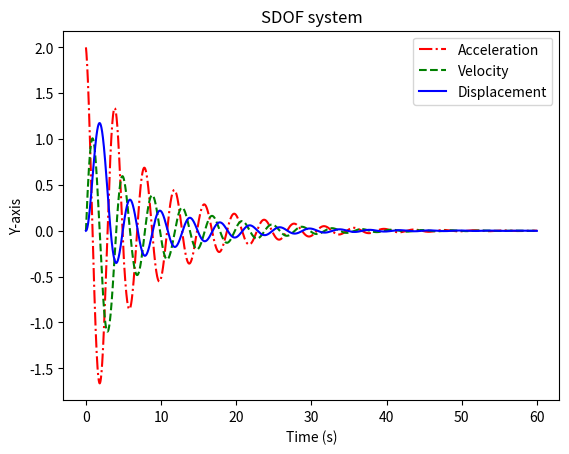

Here is the Python script that generated this plot:
# This is an example of constant acceleration method
# to output response of an SDOF.
from scipy.interpolate import interp1d
import matplotlib.pyplot as plt
M = 10  # mass of SDOF
C = 2.0  # damping coefficient of SDOF
K = 25  # stiffness coefficient of SDOF
F0 = 20  # peak force
td = 5  # force duration
dt = 0.005  # time step
T = 60  # time to stop outputting
V0 = 0  # initial velocity
U0 = 0  # initial displacement
A, V, U = [], [], [
]  # list of acceleration, velocity, and displacement respectively
Tl = [i * dt for i in range(0, int(T / dt), 1)]  # list of time


def Force(t):
    if t >= 0 and t <= td:
        return F0 * (1 - t / td)
    else:
        return 0


for i in range(0, int(T / dt), 1):
    if i == 0:
        A.append(Force(i * dt) / M)
        V.append(V0)
        U.append(U0)
    else:
        A.append((Force(i * dt) - C * (V[-1] + dt / 2 * A[-1]) - K *
                  (U[-1] + dt * V[-1] + dt**2 / 4 * A[-1])) /
                 (M + dt / 2 * C + dt**2 / 4 * K))
        V.append(V[-1] + A[-1] * dt)
        U.append(U[-1] + V[-1] * dt + 0.5 * A[-1] * dt**2)

f1 = interp1d(Tl, A, kind='cubic')
f2 = interp1d(Tl, V, kind='cubic')
f3 = interp1d(Tl, U, kind='cubic')
plt.title('SDOF system')
plt.xlabel(u'Time (s)')
plt.ylabel(u'Y-axis')
plt.plot(Tl, f1(Tl), 'r-.', Tl, f2(Tl), 'g--', Tl, f3(Tl), 'b-')
plt.legend(['Acceleration', 'Velocity', 'Displacement'], loc=1)

plt.show()
print("The maximum displacement would be " + str(max(U)) + ".")
